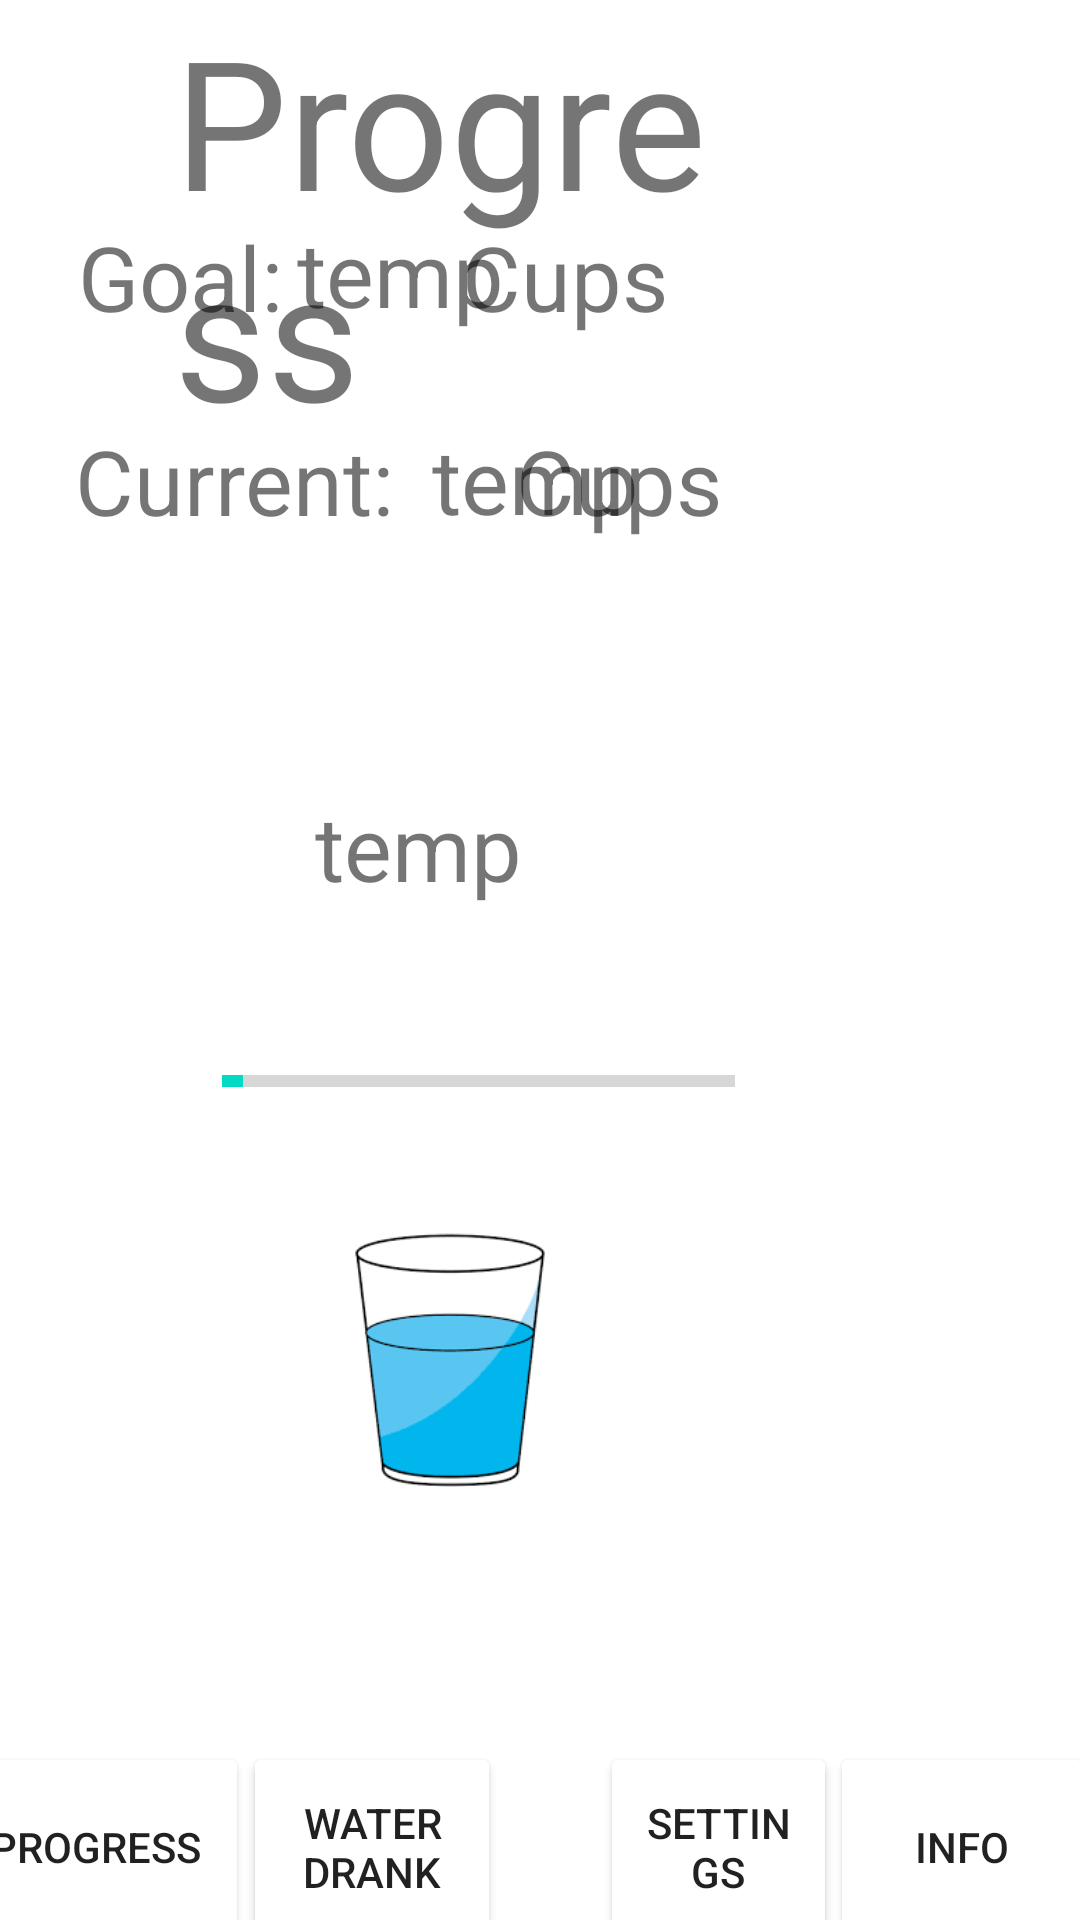

Layout XML and referenced resources for this Android screen:
<!-- AndroidManifest.xml: application theme Theme.OperationHydration -->
<!-- res/layout/activity_progress2.xml -->
<?xml version="1.0" encoding="utf-8"?>
<RelativeLayout xmlns:android="http://schemas.android.com/apk/res/android"
    xmlns:app="http://schemas.android.com/apk/res-auto"
    android:id="@+id/progress_title"
    android:layout_width="match_parent"
    android:layout_height="match_parent"
    android:scaleX="1"
    android:scaleY="1">


    <TextView
        android:id="@+id/textView2"
        android:layout_width="257dp"
        android:layout_height="wrap_content"
        android:layout_alignParentStart="true"
        android:layout_alignParentEnd="true"
        android:layout_centerHorizontal="true"
        android:layout_marginStart="58dp"
        android:layout_marginEnd="94dp"
        android:text="Progress"
        android:textSize="60sp" />

    <Button
        android:id="@+id/to_water"
        android:layout_width="86dp"
        android:layout_height="70dp"
        android:layout_alignParentEnd="true"
        android:layout_alignParentBottom="true"
        android:layout_marginEnd="193dp"
        android:layout_marginBottom="-11dp"
        android:backgroundTint="#00A6FF"
        android:backgroundTintMode="add"
        android:text="Water Drank" />

    <Button
        android:id="@+id/to_progress"
        android:layout_width="138dp"
        android:layout_height="70dp"
        android:layout_alignParentStart="true"
        android:layout_alignParentEnd="true"
        android:layout_alignParentBottom="true"
        android:layout_marginStart="-20dp"
        android:layout_marginEnd="277dp"
        android:layout_marginBottom="-11dp"
        android:backgroundTint="#00A6FF"
        android:backgroundTintMode="add"
        android:text="Progress" />

    <Button
        android:id="@+id/to_settings"
        android:layout_width="wrap_content"
        android:layout_height="70dp"
        android:layout_alignParentStart="true"
        android:layout_alignParentEnd="true"
        android:layout_alignParentBottom="true"
        android:layout_marginStart="200dp"
        android:layout_marginEnd="81dp"
        android:layout_marginBottom="-11dp"
        android:backgroundTint="#00A6FF"
        android:backgroundTintMode="add"
        android:text="Settings" />

    <Button
        android:id="@+id/to_info"
        android:layout_width="wrap_content"
        android:layout_height="70dp"
        android:layout_alignParentEnd="true"
        android:layout_alignParentBottom="true"
        android:layout_marginEnd="-5dp"
        android:layout_marginBottom="-11dp"
        android:backgroundTint="#00A6FF"
        android:backgroundTintMode="add"
        android:text="Info" />

    <TextView
        android:id="@+id/textGoal"
        android:layout_width="125dp"
        android:layout_height="51dp"
        android:layout_alignParentStart="true"
        android:layout_alignParentEnd="true"
        android:layout_alignParentBottom="true"
        android:layout_marginStart="26dp"
        android:layout_marginEnd="260dp"
        android:layout_marginBottom="517dp"
        android:text="Goal:"
        android:textSize="30dp" />

    <TextView
        android:id="@+id/textCurrent"
        android:layout_width="121dp"
        android:layout_height="44dp"
        android:layout_alignParentStart="true"
        android:layout_alignParentBottom="true"
        android:layout_marginStart="25dp"
        android:layout_marginBottom="456dp"
        android:text="Current:"
        android:textSize="30dp" />

    <TextView
        android:id="@+id/textView5"
        android:layout_width="91dp"
        android:layout_height="59dp"
        android:layout_alignParentEnd="true"
        android:layout_alignParentBottom="true"
        android:layout_marginEnd="97dp"
        android:layout_marginBottom="441dp"
        android:text="Cups"
        android:textSize="30dp" />

    <TextView
        android:id="@+id/textView6"
        android:layout_width="91dp"
        android:layout_height="59dp"
        android:layout_alignParentEnd="true"
        android:layout_alignParentBottom="true"
        android:layout_marginEnd="115dp"
        android:layout_marginBottom="509dp"
        android:text="Cups"
        android:textSize="30dp" />

    <ImageView
        android:id="@+id/imageView2"
        android:layout_width="64dp"
        android:layout_height="98dp"
        android:layout_alignParentEnd="true"
        android:layout_alignParentBottom="true"
        android:layout_marginEnd="178dp"
        android:layout_marginBottom="138dp"
        app:srcCompat="@drawable/water_cup" />

    <TextView
        android:id="@+id/goal_text"
        android:layout_width="wrap_content"
        android:layout_height="wrap_content"
        android:layout_alignParentStart="true"
        android:layout_alignParentBottom="true"
        android:layout_marginStart="99dp"
        android:layout_marginBottom="529dp"
        android:text="temp"
        android:textSize="30sp" />

    <TextView
        android:id="@+id/current_text"
        android:layout_width="wrap_content"
        android:layout_height="wrap_content"
        android:layout_alignParentStart="true"
        android:layout_alignParentBottom="true"
        android:layout_marginStart="144dp"
        android:layout_marginBottom="460dp"
        android:text="temp"
        android:textSize="30sp" />

    <ProgressBar
        android:id="@+id/progressBar2"
        style="?android:attr/progressBarStyleHorizontal"
        android:layout_width="171dp"
        android:layout_height="65dp"
        android:layout_alignParentEnd="true"
        android:layout_alignParentBottom="true"
        android:layout_marginEnd="115dp"
        android:layout_marginBottom="247dp"
        android:progress="4" />

    <TextView
        android:id="@+id/percent_done"
        android:layout_width="128dp"
        android:layout_height="59dp"
        android:layout_alignParentEnd="true"
        android:layout_alignParentBottom="true"
        android:layout_marginEnd="127dp"
        android:layout_marginBottom="319dp"
        android:text="temp"
        android:textSize="30sp" />

</RelativeLayout>
<!-- resources referenced by this layout -->
<resources>
  <!-- drawable water_cup: png bitmap (drawable, 8068 bytes) -->
  <style name="Theme.OperationHydration" parent="Theme.MaterialComponents.DayNight.DarkActionBar">
          
          <item name="colorPrimary">#009AFF</item>
          <item name="colorPrimaryVariant">@color/purple_700</item>
          <item name="colorOnPrimary">@color/white</item>
          
          <item name="colorSecondary">@color/teal_200</item>
          <item name="colorSecondaryVariant">@color/teal_700</item>
          <item name="colorOnSecondary">@color/black</item>
          
          <item name="android:statusBarColor" tools:targetApi="l">?attr/colorPrimaryVariant</item>
          
      </style>
  <!-- not gathered from this repository: default colours our renderer supplied (Android Studio template values) -->
  <color name="purple_700">#FF3700B3</color>
  <color name="teal_200">#FF03DAC5</color>
  <color name="teal_700">#FF018786</color>
  <color name="black">#FF000000</color>
  <color name="white">#FFFFFFFF</color>
</resources>
